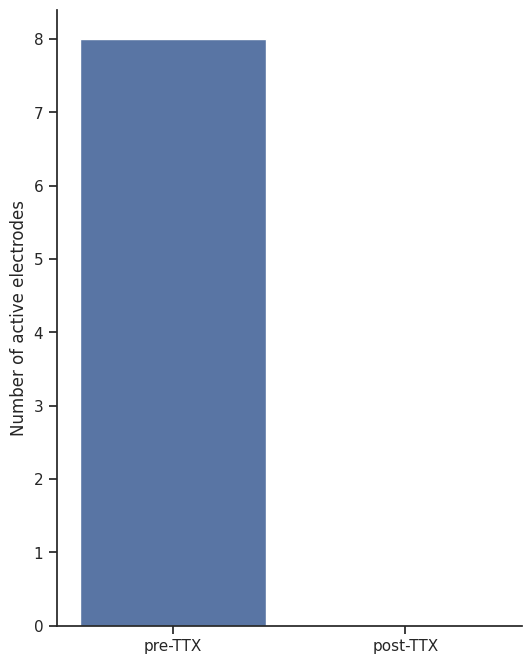

Here is the Python script that generated this plot:
import numpy as np 
import matplotlib.pyplot as plt 
import seaborn as sns 
import pandas as pd
from matplotlib import rcParams


condition = np.array(['pre-TTX', 'post-TTX'])
activeElectrodes = np.array([8, 0])


## Supp figure 2l 

df = {'Condition': condition, 
'electrodeCount': activeElectrodes}

df = pd.DataFrame(data = df)

# plt.figure(figsize=(4,10))
# ax=plt.subplots(111)
# figure size in inches
sns.set(rc={'figure.figsize':(6, 8)})
sns.set_style("white")
sns.set_style("ticks")
sns.barplot(x='Condition', y='electrodeCount', data=df)
plt.ylabel('Number of active electrodes')
plt.xlabel('')
sns.despine(top=True, right=True)
plt.savefig('supp_fig_2k_wTicks.eps', dpi=300)
plt.show()